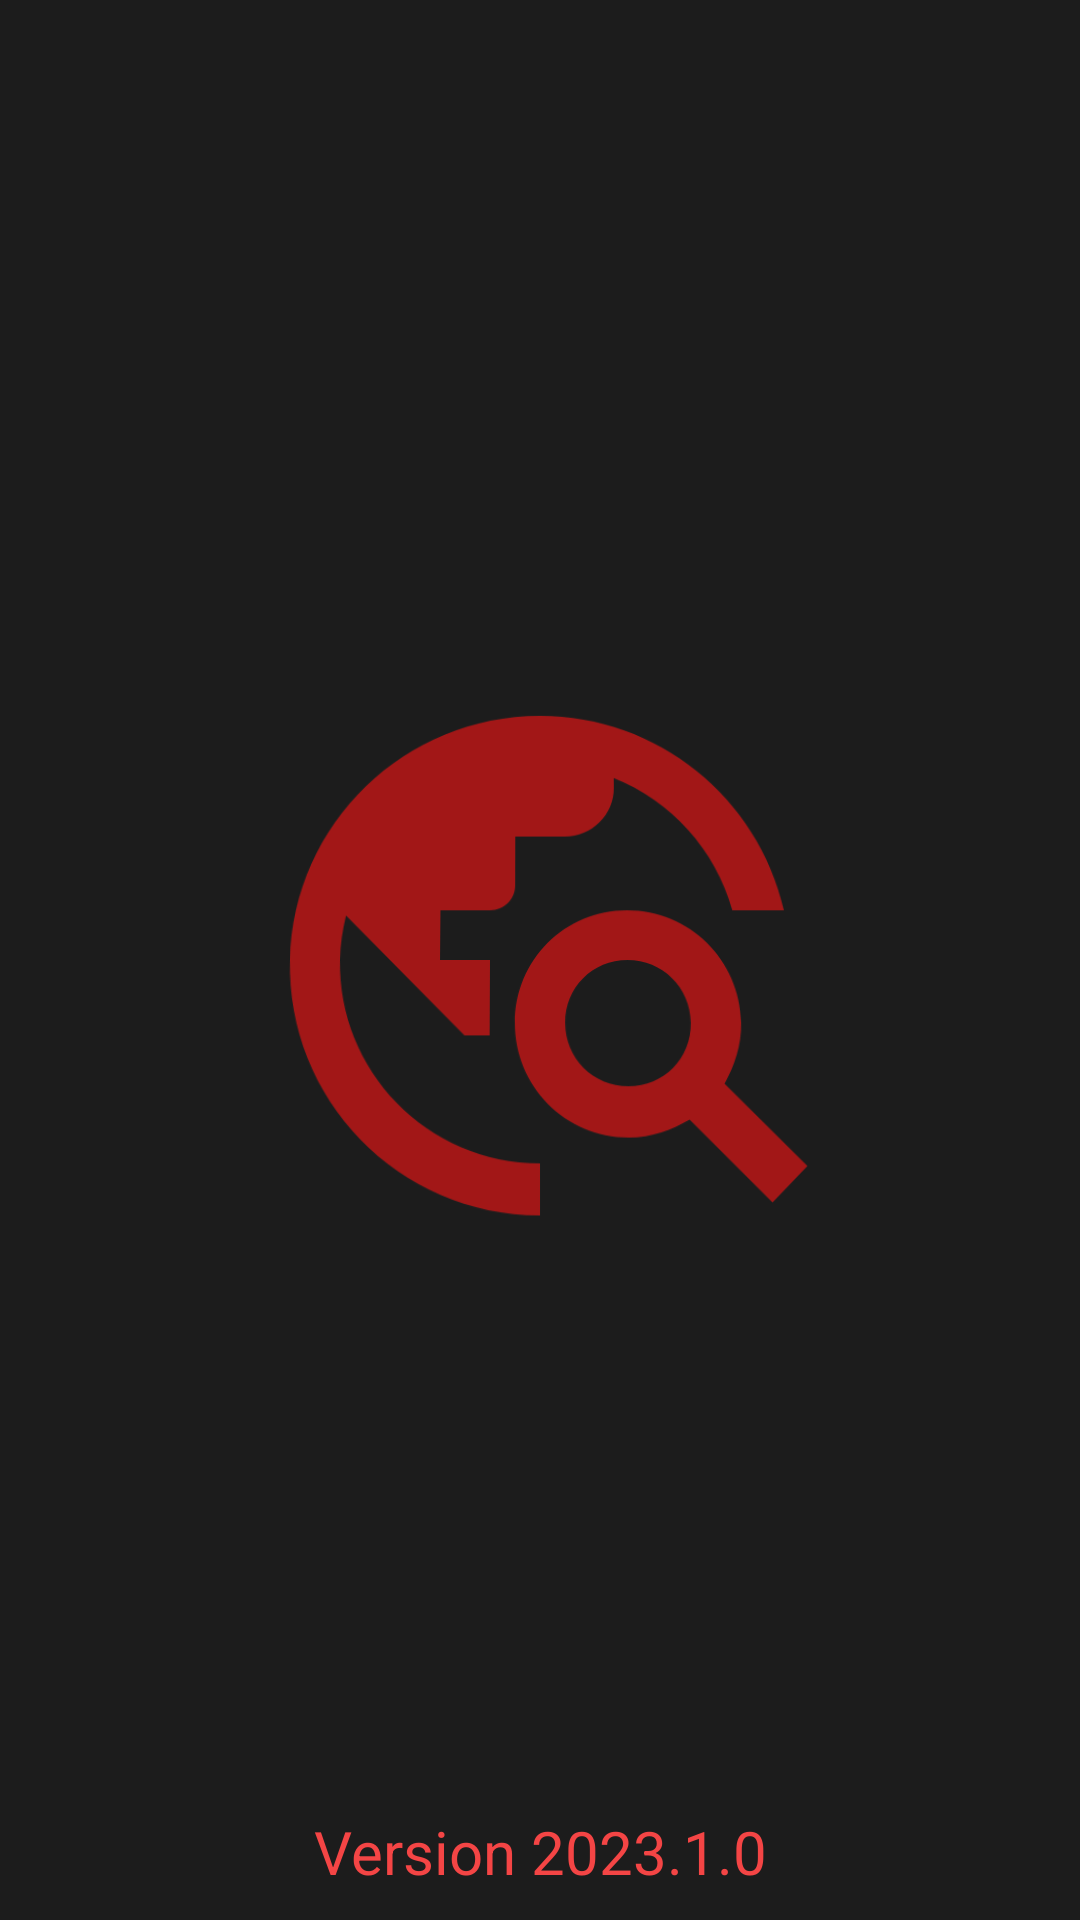

Reconstruct the res/layout file that produces this screen, plus the resources it refers to.
<!-- AndroidManifest.xml: application theme Theme.AdventurePlus -->
<!-- res/layout/activity_main.xml -->
<?xml version="1.0" encoding="utf-8"?>
<androidx.constraintlayout.widget.ConstraintLayout xmlns:android="http://schemas.android.com/apk/res/android"
    xmlns:app="http://schemas.android.com/apk/res-auto"
    xmlns:tools="http://schemas.android.com/tools"
    android:layout_width="match_parent"
    android:layout_height="match_parent"
    android:background="#F7151515"
    app:layoutDescription="@xml/activity_splash_screen_scene"
    tools:context=".MainActivity">


    <ImageView
        android:id="@+id/splashLogo"
        android:src="@drawable/baseline_logo"
        android:layout_width="wrap_content"
        android:layout_height="wrap_content"
        android:rotationX="3"
        app:layout_constraintBottom_toBottomOf="parent"
        app:layout_constraintEnd_toEndOf="parent"
        app:layout_constraintStart_toStartOf="parent"
        app:layout_constraintTop_toTopOf="parent" />

    <TextView
        android:layout_width="match_parent"
        android:layout_height="40dp"
        android:layout_marginTop="188dp"
        android:text="Version 2023.1.0"
        android:textAlignment="center"
        android:textColor="#F44545"
        android:textSize="20sp"
        app:layout_constraintBottom_toBottomOf="parent"
        app:layout_constraintEnd_toEndOf="parent"
        app:layout_constraintHorizontal_bias="0.0"
        app:layout_constraintStart_toStartOf="parent"
        app:layout_constraintTop_toBottomOf="@+id/splashLogo"
        app:layout_constraintVertical_bias="0.567" />

</androidx.constraintlayout.widget.ConstraintLayout>
<!-- resources referenced by this layout -->
<resources>
  <!-- drawable baseline_logo (drawable) -->
  <vector android:alpha="0.7" android:height="200dp"
      android:tint="#DC1313" android:viewportHeight="24"
      android:viewportWidth="24" android:width="200dp" xmlns:android="http://schemas.android.com/apk/res/android">
      <path android:fillColor="@android:color/white" android:pathData="M19.3,16.9c0.4,-0.7 0.7,-1.5 0.7,-2.4c0,-2.5 -2,-4.5 -4.5,-4.5S11,12 11,14.5s2,4.5 4.5,4.5c0.9,0 1.7,-0.3 2.4,-0.7l3.2,3.2l1.4,-1.4L19.3,16.9zM15.5,17c-1.4,0 -2.5,-1.1 -2.5,-2.5s1.1,-2.5 2.5,-2.5s2.5,1.1 2.5,2.5S16.9,17 15.5,17zM12,20v2C6.48,22 2,17.52 2,12C2,6.48 6.48,2 12,2c4.84,0 8.87,3.44 9.8,8h-2.07c-0.64,-2.46 -2.4,-4.47 -4.73,-5.41V5c0,1.1 -0.9,2 -2,2h-2v2c0,0.55 -0.45,1 -1,1H8v2h2v3H9l-4.79,-4.79C4.08,10.79 4,11.38 4,12C4,16.41 7.59,20 12,20z"/>
  </vector>
  <style name="Theme.AdventurePlus" parent="Base.Theme.AdventurePlus" />
  <style name="Base.Theme.AdventurePlus" parent="Theme.Material3.DayNight.NoActionBar">
          
          
      </style>
</resources>
